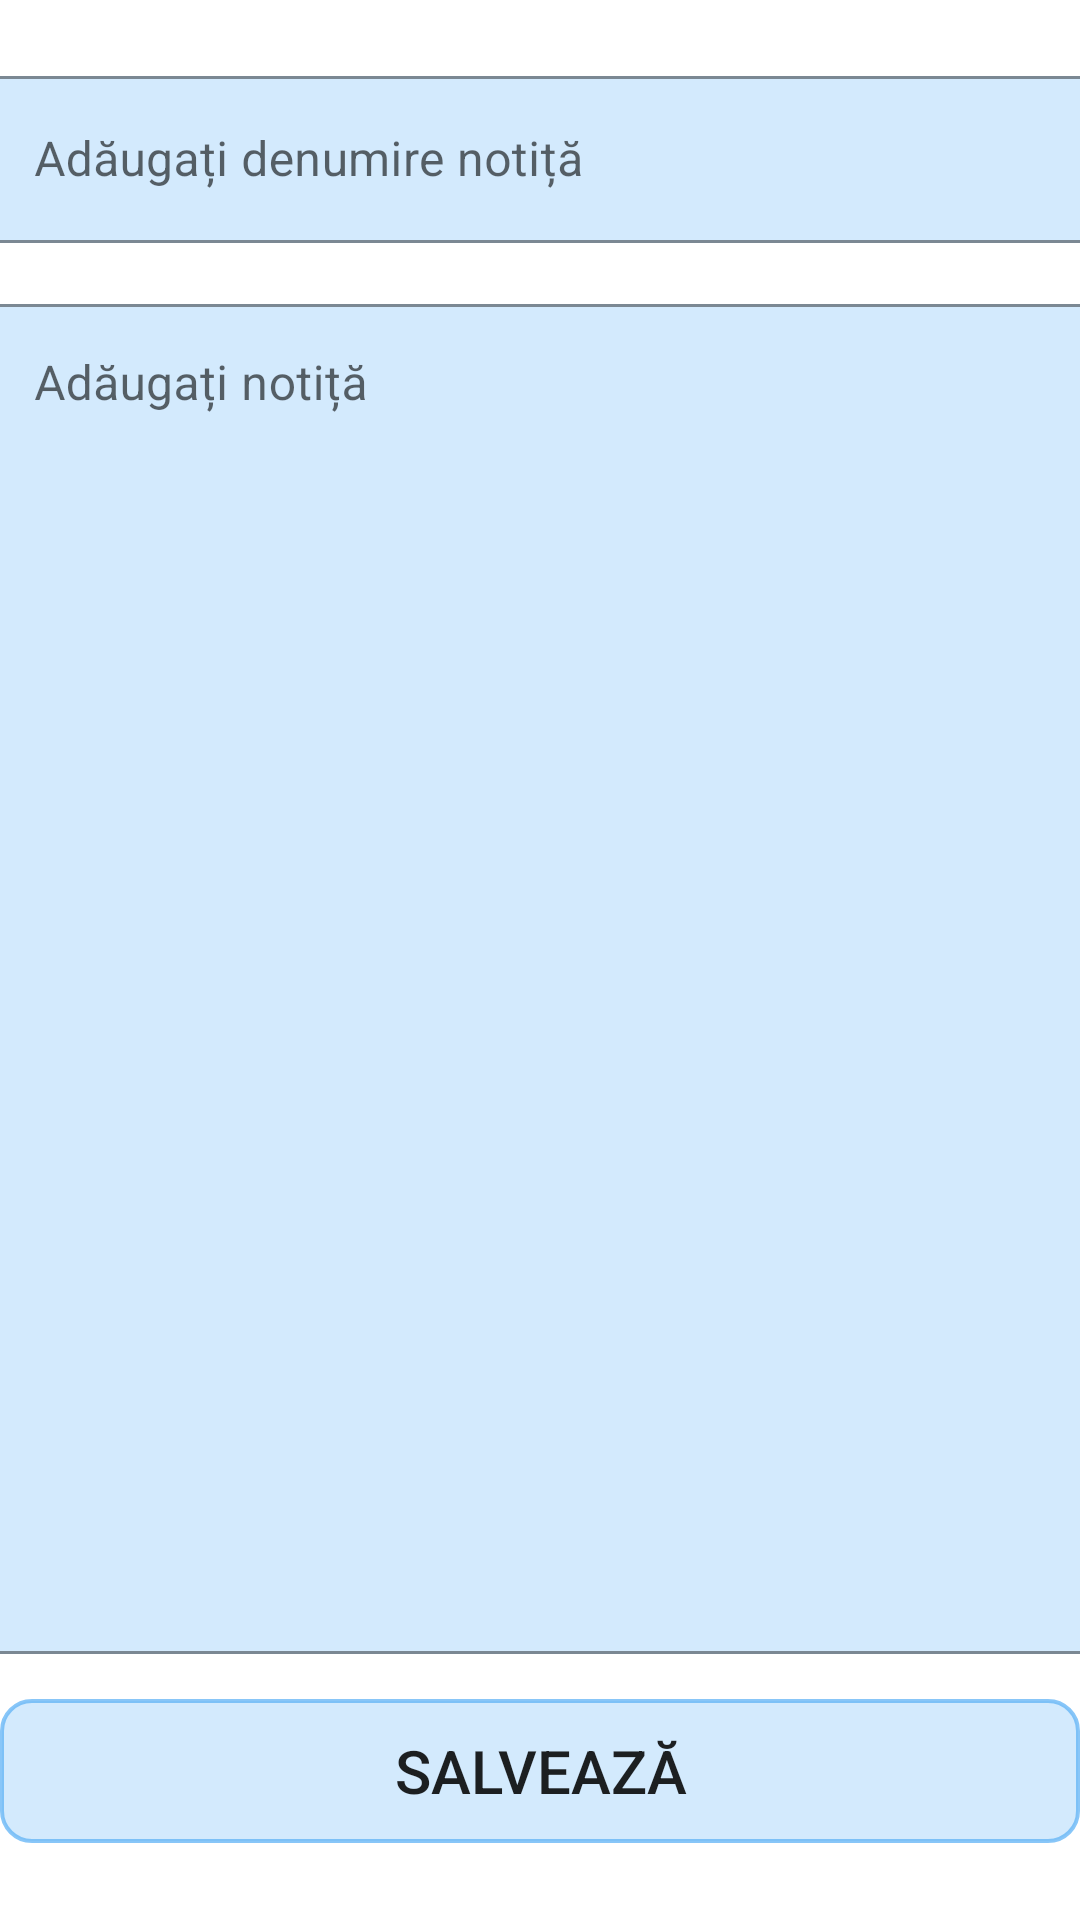

Reconstruct the res/layout file that produces this screen, plus the resources it refers to.
<!-- AndroidManifest.xml: application theme Theme.Aplicatie -->
<!-- res/layout/activity_add_notita.xml -->
<?xml version="1.0" encoding="utf-8"?>
<androidx.constraintlayout.widget.ConstraintLayout xmlns:android="http://schemas.android.com/apk/res/android"
    xmlns:app="http://schemas.android.com/apk/res-auto"
    xmlns:tools="http://schemas.android.com/tools"
    android:layout_width="match_parent"
    android:layout_height="match_parent"
    tools:context=".AddNotitaActivity">

    <com.google.android.material.textfield.TextInputLayout
        android:id="@+id/tilDenumireNotita"
        android:layout_width="380dp"
        android:layout_height="wrap_content"
        android:layout_marginTop="20dp"
        android:hint="@string/hintDenumireNotita"
        style="@style/Widget.MaterialComponents.TextInputLayout.OutlinedBox"
        app:endIconMode="clear_text"
        app:hintTextColor="@color/black"
        app:counterTextColor="@color/light_blue"
        app:boxBackgroundColor="#4864B5F6"
        app:boxStrokeColor="@color/light_blue"
        app:layout_constraintEnd_toEndOf="parent"
        app:layout_constraintStart_toStartOf="parent"
        app:layout_constraintTop_toTopOf="parent">

        <EditText
            android:id="@+id/etDenumireNotita"
            android:layout_width="match_parent"
            android:layout_height="wrap_content"
            android:layout_margin="5dp"
            android:minHeight="48dp"
            tools:ignore="SpeakableTextPresentCheck" />
    </com.google.android.material.textfield.TextInputLayout>

    <com.google.android.material.textfield.TextInputLayout
        android:id="@+id/tilContinut"
        android:layout_width="380dp"
        android:layout_height="wrap_content"
        android:layout_marginTop="10dp"
        style="@style/Widget.MaterialComponents.TextInputLayout.OutlinedBox"
        android:hint="@string/hintContinut"
        app:endIconMode="clear_text"
        app:hintTextColor="@color/black"
        app:counterTextColor="@color/light_blue"
        app:boxBackgroundColor="#4864B5F6"
        app:boxStrokeColor="@color/light_blue"
        app:layout_constraintEnd_toEndOf="parent"
        app:layout_constraintStart_toStartOf="parent"
        app:layout_constraintTop_toBottomOf="@+id/tilDenumireNotita">

        <EditText
            android:id="@+id/etContinut"
            android:layout_width="match_parent"
            android:layout_height="wrap_content"
            android:layout_margin="5dp"
            android:minHeight="450dp"
            android:gravity="top|left"
            tools:ignore="SpeakableTextPresentCheck" />
    </com.google.android.material.textfield.TextInputLayout>

    <androidx.appcompat.widget.AppCompatButton
        android:id="@+id/btnSalveazaNotitaNoua"
        android:layout_width="360dp"
        android:layout_height="wrap_content"
        android:text="@string/btnSalveazaNotitaNoua"
        android:layout_marginTop="10dp"
        android:textSize="20sp"
        android:background="@drawable/buton_albastru"
        app:layout_constraintEnd_toEndOf="parent"
        app:layout_constraintStart_toStartOf="parent"
        app:layout_constraintTop_toBottomOf="@+id/tilContinut" />
</androidx.constraintlayout.widget.ConstraintLayout>
<!-- resources referenced by this layout -->
<resources>
  <color name="black">#FF000000</color>
  <color name="light_blue">#816FBBF8</color>
  <!-- drawable buton_albastru (drawable) -->
  <?xml version="1.0" encoding="utf-8"?>
  <shape xmlns:android="http://schemas.android.com/apk/res/android"
      android:shape="rectangle">
  
      <stroke
          android:color="#C364B5F6"
          android:width="1.2dp" />
  
      <corners android:radius="10dp"/>
  
      <solid
          android:color="#4864B5F6"/>
  
  </shape>
  <string name="btnSalveazaNotitaNoua">Salvează</string>
  <string name="hintContinut">Adăugați notiță</string>
  <string name="hintDenumireNotita">Adăugați denumire notiță</string>
  <style name="Theme.Aplicatie" parent="Theme.MaterialComponents.DayNight.NoActionBar">
          
          <item name="colorPrimary">#E40B69F6</item>
          <item name="colorPrimaryVariant">@color/purple_700</item>
          <item name="colorOnPrimary">@color/white</item>
          
          <item name="colorSecondary">@color/light_pink</item>
          <item name="colorSecondaryVariant">#F33E7B</item>
          <item name="colorOnSecondary">@color/black</item>
          
          <item name="android:statusBarColor">#35363C</item>
          
      </style>
  <color name="purple_700">#FF3700B3</color>
  <color name="white">#FFFFFFFF</color>
  <color name="light_pink">#F8B1CA</color>
</resources>
